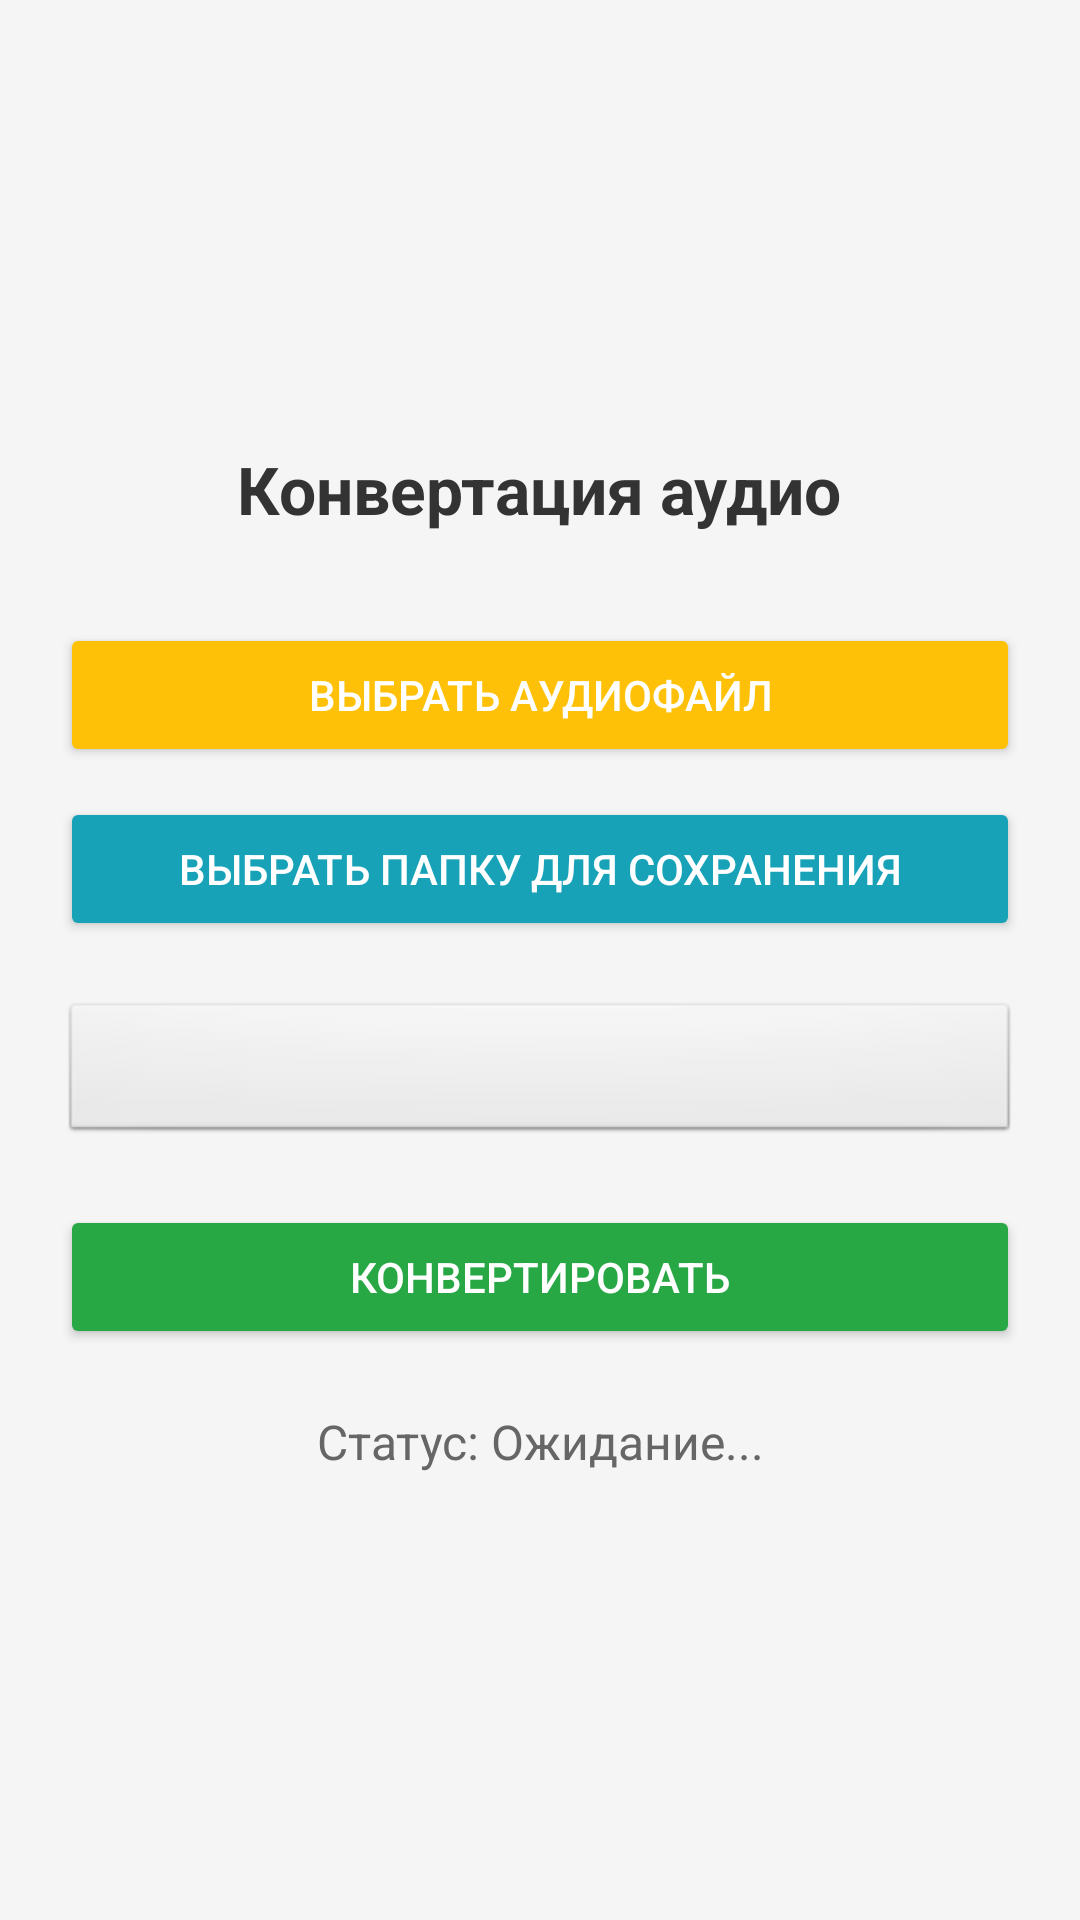

The Android layout XML behind this screen, and the referenced resources:
<!-- AndroidManifest.xml: application theme Theme.AKAP -->
<!-- res/layout/activity_convert_audio.xml -->
<?xml version="1.0" encoding="utf-8"?>
<LinearLayout xmlns:android="http://schemas.android.com/apk/res/android"
    android:layout_width="match_parent"
    android:layout_height="match_parent"
    android:padding="20dp"
    android:orientation="vertical"
    android:gravity="center"
    android:background="#F5F5F5">

    <TextView
        android:id="@+id/tvTitle"
        android:layout_width="wrap_content"
        android:layout_height="wrap_content"
        android:text="Конвертация аудио"
        android:textSize="22sp"
        android:textStyle="bold"
        android:textColor="#333"
        android:layout_marginBottom="20dp" />

    
    <Button
        android:id="@+id/btnSelectFile"
        android:layout_width="match_parent"
        android:layout_height="wrap_content"
        android:text="Выбрать аудиофайл"
        android:backgroundTint="#FFC107"
        android:textColor="#FFFFFF"
        android:padding="10dp"
        android:layout_marginTop="10dp" />

    <Button
        android:id="@+id/btnSelectFolder"
        android:layout_width="match_parent"
        android:layout_height="wrap_content"
        android:text="Выбрать папку для сохранения"
        android:backgroundTint="#17A2B8"
        android:textColor="#FFFFFF"
        android:padding="10dp"
        android:layout_marginTop="10dp" />

    <Spinner
        android:id="@+id/formatSpinner"
        android:layout_width="match_parent"
        android:layout_height="48dp"
        android:background="@android:drawable/btn_default"
        android:padding="10dp"
        android:minHeight="48dp"
        android:layout_marginTop="20dp" />

    <Button
        android:id="@+id/btnConvert"
        android:layout_width="match_parent"
        android:layout_height="wrap_content"
        android:text="Конвертировать"
        android:backgroundTint="#28A745"
        android:textColor="#FFFFFF"
        android:padding="10dp"
        android:layout_marginTop="20dp" />

    <TextView
        android:id="@+id/tvStatus"
        android:layout_width="match_parent"
        android:layout_height="wrap_content"
        android:text="Статус: Ожидание..."
        android:textSize="16sp"
        android:textColor="#666"
        android:layout_marginTop="20dp"
        android:gravity="center" />

</LinearLayout>
<!-- resources referenced by this layout -->
<resources>
  <style name="Theme.AKAP" parent="Base.Theme.AKAP" />
  <style name="Base.Theme.AKAP" parent="Theme.Material3.DayNight.NoActionBar">
          
          
      </style>
</resources>
